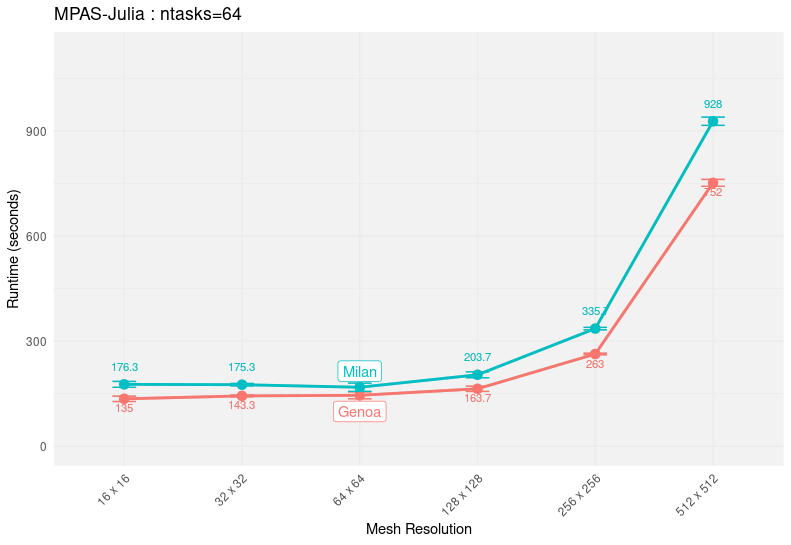

The table this chart was drawn from, first rows:
mesh resolution, Genoa, Milan, Genoa Standrd Error, Milan Standard Error
16 x 16, 135, 176.3, 7.638, 4.177
32 x 32, 143.3, 175.3, 4.333, 8.413
64 x 64, 145, 168, 2.309, 2.082
128 x 128, 163.7, 203.7, 5.457, 3.48
256 x 256, 263, 335.7, 9.866, 4.702
512 x 512, 752, 928, 0.5774, 11.79
